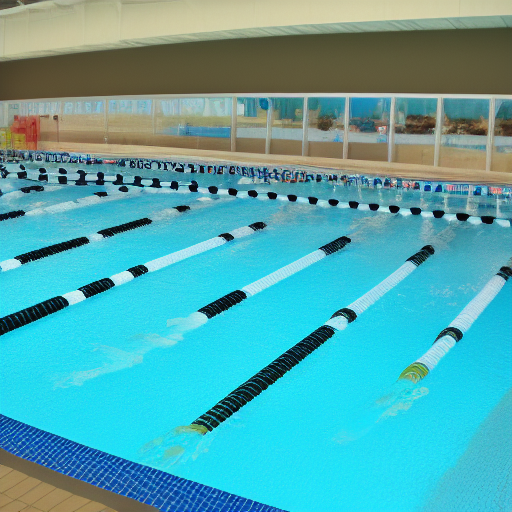
Generation parameters embedded in this image by AUTOMATIC1111 Stable Diffusion web UI or a fork of it (Forge, ...) (PNG 'parameters' text chunk):
Swimming pool race underwater
Negative prompt: No Words, face, no body, human
Steps: 18, Sampler: Euler a, CFG scale: 7, Seed: 858374949, Size: 512x512, Model hash: a9263745